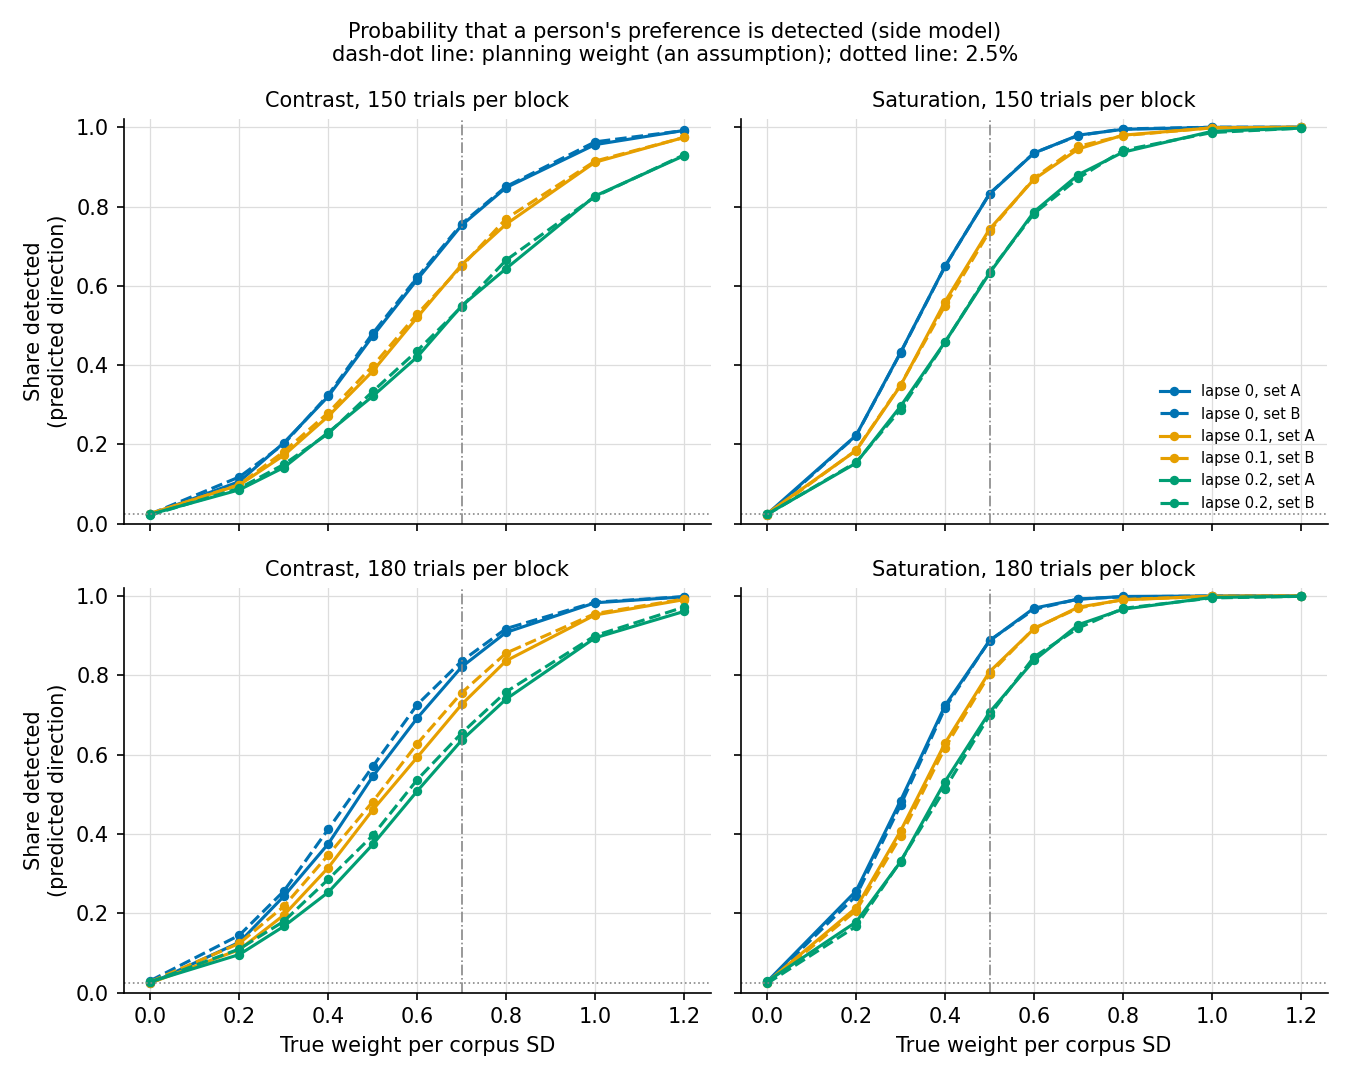

The table this chart was drawn from, first rows:
size, set, model, lapse, true_weight, sat_detected, sat_opposite, sat_mean, con_detected, con_opposite, con_mean
150, A, side, 0.0, 0.0, 0.0246, 0.0251, -0.003759, 0.0238, 0.0231, -0.0008408
150, A, side, 0.0, 0.2, 0.223, 0.001, 0.2007, 0.1065, 0.0028, 0.2
150, A, side, 0.0, 0.3, 0.4324, 0.0, 0.3041, 0.2044, 0.0012, 0.2995
150, A, side, 0.0, 0.4, 0.6497, 0.0001, 0.3973, 0.3213, 0.0003, 0.4015
150, A, side, 0.0, 0.5, 0.8318, 0.0, 0.5003, 0.4734, 0.0, 0.502
150, A, side, 0.0, 0.6, 0.9349, 0.0, 0.6019, 0.6159, 0.0, 0.6012
150, A, side, 0.0, 0.7, 0.9801, 0.0, 0.6963, 0.753, 0.0, 0.7069
150, A, side, 0.0, 0.8, 0.9946, 0.0, 0.7998, 0.8479, 0.0, 0.8012
150, A, side, 0.0, 1.0, 0.9997, 0.0, 0.9975, 0.9562, 0.0, 1.001
150, A, side, 0.0, 1.2, 1.0, 0.0, 1.198, 0.9919, 0.0, 1.203
150, A, side, 0.1, 0.0, 0.026, 0.0247, -0.003084, 0.0259, 0.0246, -0.0024
150, A, side, 0.1, 0.2, 0.1848, 0.0008, 0.1801, 0.0981, 0.0028, 0.1774
150, A, side, 0.1, 0.3, 0.3487, 0.0001, 0.2679, 0.1727, 0.0012, 0.2684
150, A, side, 0.1, 0.4, 0.5603, 0.0, 0.3603, 0.2714, 0.0006, 0.3573
150, A, side, 0.1, 0.5, 0.743, 0.0, 0.4463, 0.385, 0.0, 0.4463
150, A, side, 0.1, 0.6, 0.8688, 0.0, 0.53, 0.5206, 0.0, 0.5388
150, A, side, 0.1, 0.7, 0.9453, 0.0, 0.616, 0.6536, 0.0, 0.6259
150, A, side, 0.1, 0.8, 0.98, 0.0, 0.7019, 0.7557, 0.0, 0.7131
150, A, side, 0.1, 1.0, 0.9983, 0.0, 0.8672, 0.9118, 0.0, 0.8862
150, A, side, 0.1, 1.2, 1.0, 0.0, 1.018, 0.9743, 0.0, 1.059
150, A, side, 0.2, 0.0, 0.0241, 0.0224, -0.0005336, 0.024, 0.0222, -0.0006087
150, A, side, 0.2, 0.2, 0.1531, 0.0012, 0.1588, 0.0858, 0.0039, 0.1596
150, A, side, 0.2, 0.3, 0.2964, 0.0003, 0.2399, 0.142, 0.002, 0.2388
150, A, side, 0.2, 0.4, 0.4585, 0.0002, 0.315, 0.2306, 0.0012, 0.3176
150, A, side, 0.2, 0.5, 0.6321, 0.0001, 0.3907, 0.3218, 0.0, 0.395
150, A, side, 0.2, 0.6, 0.7868, 0.0, 0.4711, 0.4208, 0.0003, 0.4751
150, A, side, 0.2, 0.7, 0.8805, 0.0, 0.5368, 0.5497, 0.0001, 0.5548
150, A, side, 0.2, 0.8, 0.937, 0.0, 0.6099, 0.6437, 0.0, 0.6246
150, A, side, 0.2, 1.0, 0.9896, 0.0, 0.7403, 0.8267, 0.0, 0.7798
150, A, side, 0.2, 1.2, 0.9976, 0.0, 0.8637, 0.9283, 0.0, 0.9237
150, B, side, 0.0, 0.0, 0.0214, 0.0211, -0.001416, 0.0247, 0.0224, -0.0009312
150, B, side, 0.0, 0.2, 0.2223, 0.0006, 0.2003, 0.1182, 0.0022, 0.1988
150, B, side, 0.0, 0.3, 0.4315, 0.0002, 0.3019, 0.2012, 0.0009, 0.2974
150, B, side, 0.0, 0.4, 0.6489, 0.0, 0.3983, 0.3252, 0.0002, 0.3968
150, B, side, 0.0, 0.5, 0.8326, 0.0, 0.4969, 0.4802, 0.0001, 0.5009
150, B, side, 0.0, 0.6, 0.9353, 0.0, 0.5987, 0.6214, 0.0001, 0.5978
150, B, side, 0.0, 0.7, 0.9791, 0.0, 0.6969, 0.7566, 0.0, 0.7026
150, B, side, 0.0, 0.8, 0.9957, 0.0, 0.8025, 0.8506, 0.0, 0.8028
150, B, side, 0.0, 1.0, 1.0, 0.0, 0.9984, 0.9631, 0.0, 1.001
150, B, side, 0.0, 1.2, 1.0, 0.0, 1.203, 0.9917, 0.0, 1.199
150, B, side, 0.1, 0.0, 0.0224, 0.0217, -0.003091, 0.0253, 0.025, -0.003614
150, B, side, 0.1, 0.2, 0.1856, 0.0009, 0.1798, 0.0991, 0.0025, 0.1791
150, B, side, 0.1, 0.3, 0.3507, 0.0004, 0.2664, 0.1819, 0.0011, 0.2733
150, B, side, 0.1, 0.4, 0.5501, 0.0, 0.3554, 0.2802, 0.0006, 0.363
150, B, side, 0.1, 0.5, 0.7379, 0.0, 0.4453, 0.3981, 0.0, 0.4468
150, B, side, 0.1, 0.6, 0.8715, 0.0, 0.5343, 0.529, 0.0, 0.538
150, B, side, 0.1, 0.7, 0.952, 0.0, 0.6186, 0.6494, 0.0, 0.6218
150, B, side, 0.1, 0.8, 0.9788, 0.0, 0.6986, 0.7695, 0.0, 0.7113
150, B, side, 0.1, 1.0, 0.9986, 0.0, 0.8597, 0.9146, 0.0, 0.8864
150, B, side, 0.1, 1.2, 0.9999, 0.0, 1.018, 0.9742, 0.0, 1.058
150, B, side, 0.2, 0.0, 0.0236, 0.0232, -0.002916, 0.0218, 0.0236, -0.003562
150, B, side, 0.2, 0.2, 0.1552, 0.0013, 0.1586, 0.0896, 0.0044, 0.1619
150, B, side, 0.2, 0.3, 0.288, 0.0001, 0.2374, 0.1498, 0.0016, 0.2398
150, B, side, 0.2, 0.4, 0.4575, 0.0, 0.3146, 0.2277, 0.0013, 0.3179
150, B, side, 0.2, 0.5, 0.6356, 0.0, 0.3928, 0.3338, 0.0001, 0.4005
150, B, side, 0.2, 0.6, 0.7823, 0.0, 0.4669, 0.4363, 0.0, 0.4725
150, B, side, 0.2, 0.7, 0.8717, 0.0, 0.535, 0.5474, 0.0, 0.5535
150, B, side, 0.2, 0.8, 0.9418, 0.0, 0.607, 0.665, 0.0, 0.629
150, B, side, 0.2, 1.0, 0.9866, 0.0, 0.7426, 0.8251, 0.0, 0.7699
150, B, side, 0.2, 1.2, 0.9977, 0.0, 0.8604, 0.9303, 0.0, 0.9237
... 60 more rows
